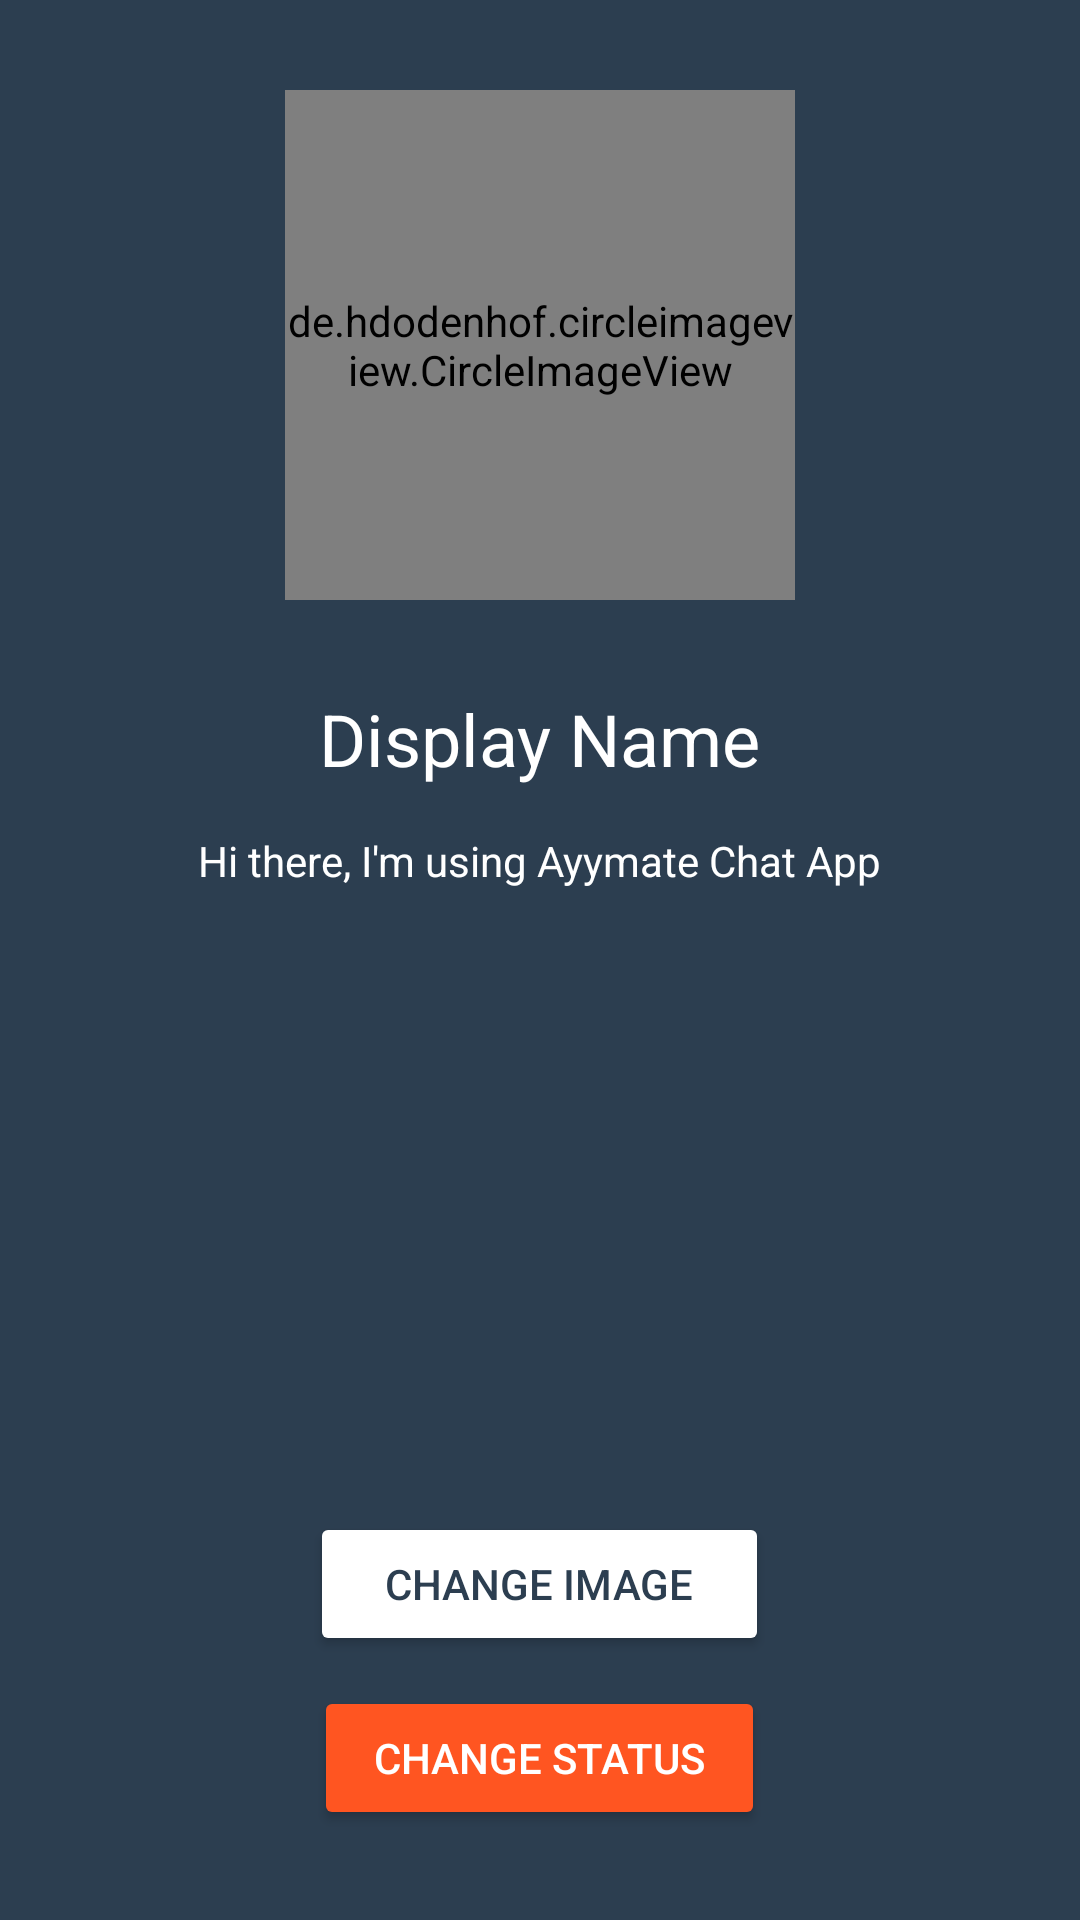

This screen was rendered from an Android layout file. Write that file and the resources it references.
<!-- AndroidManifest.xml: application theme AppTheme -->
<!-- res/layout/activity_settings.xml -->
<?xml version="1.0" encoding="utf-8"?>
<RelativeLayout xmlns:android="http://schemas.android.com/apk/res/android"
    xmlns:app="http://schemas.android.com/apk/res-auto"
    xmlns:tools="http://schemas.android.com/tools"
    android:layout_width="match_parent"
    android:layout_height="match_parent"
    android:background="@color/colorPrimaryDark"
    tools:context="com.google.firebase.udacity.friendlychat.SettingsActivity">

    <de.hdodenhof.circleimageview.CircleImageView
        android:id="@+id/settings_image"
        android:layout_width="170dp"
        android:layout_height="170dp"
        android:layout_alignParentTop="true"
        android:layout_centerHorizontal="true"
        android:layout_marginTop="30dp"
        android:src="@mipmap/default_avatar" />

    <TextView
        android:id="@+id/settings_name"
        android:layout_width="wrap_content"
        android:layout_height="wrap_content"
        android:layout_below="@+id/settings_image"
        android:layout_centerHorizontal="true"
        android:layout_marginTop="30dp"
        android:text="Display Name"
        android:textColor="@android:color/white"
        android:textSize="24sp" />

    <Button
        android:id="@+id/settings_status_btn"
        android:layout_width="wrap_content"
        android:layout_height="wrap_content"
        android:layout_alignParentBottom="true"
        android:layout_centerHorizontal="true"
        android:layout_marginBottom="30dp"
        android:backgroundTint="@color/colorAccent"
        android:paddingLeft="20dp"
        android:paddingRight="20dp"
        android:text="CHANGE STATUS"
        android:textColor="@android:color/white" />

    <Button
        android:id="@+id/settings_image_btn"
        android:layout_width="wrap_content"
        android:layout_height="wrap_content"
        android:layout_above="@+id/settings_status_btn"
        android:layout_centerHorizontal="true"
        android:layout_marginBottom="10dp"
        android:backgroundTint="@android:color/white"
        android:paddingLeft="25dp"
        android:paddingRight="25dp"
        android:text="CHANGE IMAGE"
        android:textColor="@color/colorPrimary" />

    <TextView
        android:id="@+id/settings_status"
        android:layout_width="wrap_content"
        android:layout_height="wrap_content"
        android:layout_below="@+id/settings_name"
        android:layout_centerHorizontal="true"
        android:layout_marginTop="15dp"
        android:text="@string/default_status"
        android:textColor="@android:color/white" />

</RelativeLayout>
<!-- resources referenced by this layout -->
<resources>
  <color name="colorAccent">#ff5521</color>
  <color name="colorPrimary">#2c3e50</color>
  <color name="colorPrimaryDark">#2c3e50</color>
  <string name="default_status">Hi there, I\'m using Ayymate Chat App</string>
  <style name="AppTheme" parent="Theme.AppCompat.Light.DarkActionBar">
          
          <item name="colorPrimary">@color/colorPrimary</item>
          <item name="colorPrimaryDark">@color/colorPrimaryDark</item>
          <item name="colorAccent">@color/colorAccent</item>
  
          <item name="android:colorButtonNormal">@drawable/button_selector</item>
          <item name="colorButtonNormal">@drawable/button_selector</item>
          <item name="android:buttonStyle">@style/FriendlyButtonStyle</item>
      </style>
  <style name="FriendlyButtonStyle" parent="Widget.AppCompat.Button">
          <item name="android:textColor">@color/colorTitle</item>
  
      </style>
  <color name="colorTitle">#ffffff</color>
</resources>
